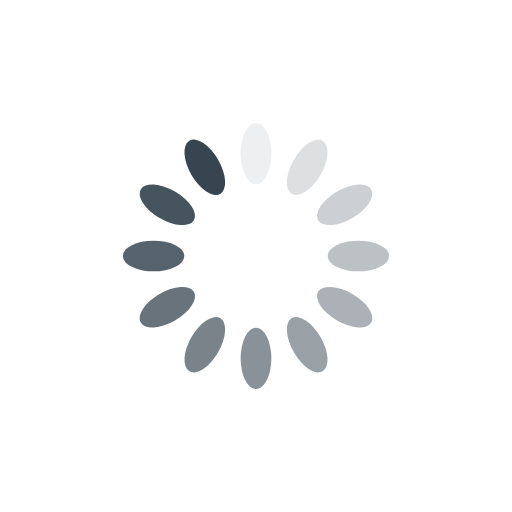
t = 0.00 s
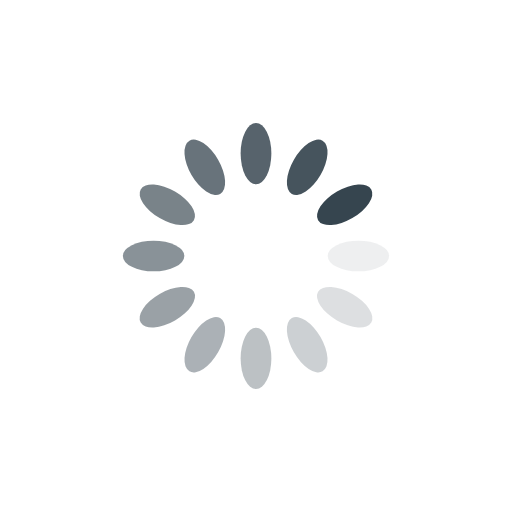
t = 0.25 s
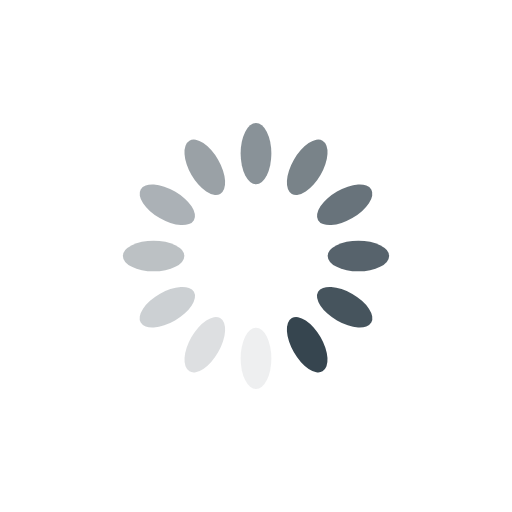
t = 0.50 s
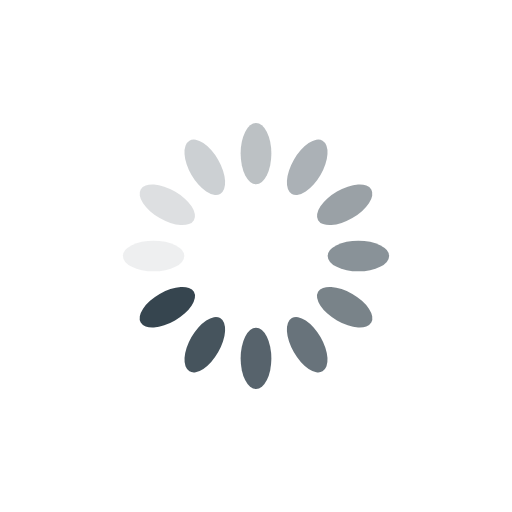
t = 0.75 s

The animated SVG that drew these frames (rendered in a browser with its animation timeline set to each time). Animation: 12 SMIL elements (animate=12); one cycle of 1.00 s, repeats indefinitely.

<?xml version="1.0" encoding="utf-8"?>
<svg xmlns="http://www.w3.org/2000/svg" xmlns:xlink="http://www.w3.org/1999/xlink" style="margin: auto; background: none; display: block; shape-rendering: auto;" width="230px" height="230px" viewBox="0 0 100 100" preserveAspectRatio="xMidYMid">
<g transform="rotate(0 50 50)">
  <rect x="47" y="24" rx="3" ry="6" width="6" height="12" fill="#36454f">
    <animate attributeName="opacity" values="1;0" keyTimes="0;1" dur="1s" begin="-0.9166666666666666s" repeatCount="indefinite"></animate>
  </rect>
</g><g transform="rotate(30 50 50)">
  <rect x="47" y="24" rx="3" ry="6" width="6" height="12" fill="#36454f">
    <animate attributeName="opacity" values="1;0" keyTimes="0;1" dur="1s" begin="-0.8333333333333334s" repeatCount="indefinite"></animate>
  </rect>
</g><g transform="rotate(60 50 50)">
  <rect x="47" y="24" rx="3" ry="6" width="6" height="12" fill="#36454f">
    <animate attributeName="opacity" values="1;0" keyTimes="0;1" dur="1s" begin="-0.75s" repeatCount="indefinite"></animate>
  </rect>
</g><g transform="rotate(90 50 50)">
  <rect x="47" y="24" rx="3" ry="6" width="6" height="12" fill="#36454f">
    <animate attributeName="opacity" values="1;0" keyTimes="0;1" dur="1s" begin="-0.6666666666666666s" repeatCount="indefinite"></animate>
  </rect>
</g><g transform="rotate(120 50 50)">
  <rect x="47" y="24" rx="3" ry="6" width="6" height="12" fill="#36454f">
    <animate attributeName="opacity" values="1;0" keyTimes="0;1" dur="1s" begin="-0.5833333333333334s" repeatCount="indefinite"></animate>
  </rect>
</g><g transform="rotate(150 50 50)">
  <rect x="47" y="24" rx="3" ry="6" width="6" height="12" fill="#36454f">
    <animate attributeName="opacity" values="1;0" keyTimes="0;1" dur="1s" begin="-0.5s" repeatCount="indefinite"></animate>
  </rect>
</g><g transform="rotate(180 50 50)">
  <rect x="47" y="24" rx="3" ry="6" width="6" height="12" fill="#36454f">
    <animate attributeName="opacity" values="1;0" keyTimes="0;1" dur="1s" begin="-0.4166666666666667s" repeatCount="indefinite"></animate>
  </rect>
</g><g transform="rotate(210 50 50)">
  <rect x="47" y="24" rx="3" ry="6" width="6" height="12" fill="#36454f">
    <animate attributeName="opacity" values="1;0" keyTimes="0;1" dur="1s" begin="-0.3333333333333333s" repeatCount="indefinite"></animate>
  </rect>
</g><g transform="rotate(240 50 50)">
  <rect x="47" y="24" rx="3" ry="6" width="6" height="12" fill="#36454f">
    <animate attributeName="opacity" values="1;0" keyTimes="0;1" dur="1s" begin="-0.25s" repeatCount="indefinite"></animate>
  </rect>
</g><g transform="rotate(270 50 50)">
  <rect x="47" y="24" rx="3" ry="6" width="6" height="12" fill="#36454f">
    <animate attributeName="opacity" values="1;0" keyTimes="0;1" dur="1s" begin="-0.16666666666666666s" repeatCount="indefinite"></animate>
  </rect>
</g><g transform="rotate(300 50 50)">
  <rect x="47" y="24" rx="3" ry="6" width="6" height="12" fill="#36454f">
    <animate attributeName="opacity" values="1;0" keyTimes="0;1" dur="1s" begin="-0.08333333333333333s" repeatCount="indefinite"></animate>
  </rect>
</g><g transform="rotate(330 50 50)">
  <rect x="47" y="24" rx="3" ry="6" width="6" height="12" fill="#36454f">
    <animate attributeName="opacity" values="1;0" keyTimes="0;1" dur="1s" begin="0s" repeatCount="indefinite"></animate>
  </rect>
</g>
<!-- [ldio] generated by https://loading.io/ --></svg>
